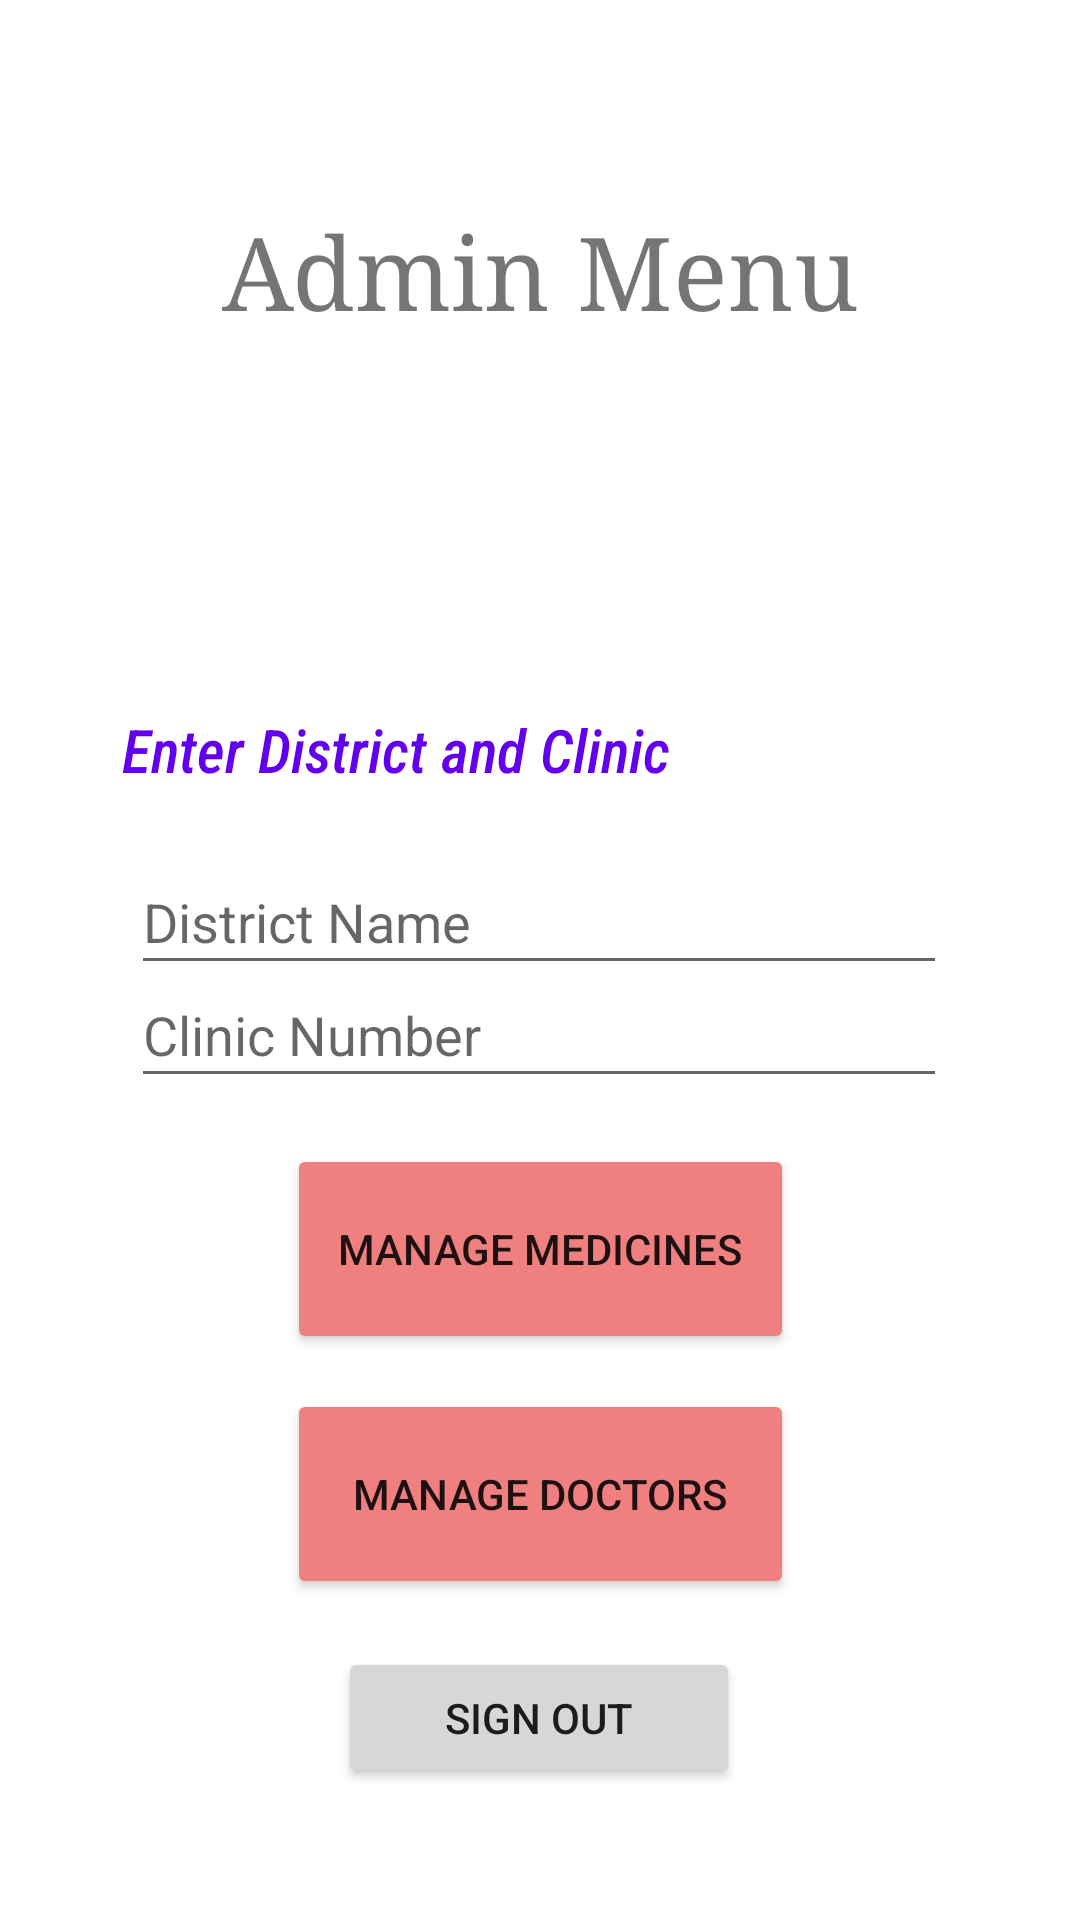

Layout XML and referenced resources for this Android screen:
<!-- AndroidManifest.xml: application theme Theme.ParivaarApp -->
<!-- res/layout/activity_admin_menu.xml -->
<?xml version="1.0" encoding="utf-8"?>
<androidx.constraintlayout.widget.ConstraintLayout xmlns:android="http://schemas.android.com/apk/res/android"
    xmlns:app="http://schemas.android.com/apk/res-auto"
    xmlns:tools="http://schemas.android.com/tools"
    android:layout_width="match_parent"
    android:layout_height="match_parent"
    tools:context=".AdminMenu">


    <TextView
        android:id="@+id/textView3"
        android:layout_width="wrap_content"
        android:layout_height="wrap_content"
        android:layout_marginTop="68dp"
        android:fontFamily="serif"
        android:text="Admin Menu"
        android:textSize="34sp"
        app:layout_constraintEnd_toEndOf="parent"
        app:layout_constraintStart_toStartOf="parent"
        app:layout_constraintTop_toTopOf="parent" />

    <EditText
        android:id="@+id/textView876"
        android:layout_width="272dp"
        android:layout_height="45dp"
        android:layout_gravity="center"
        android:hint="District Name"
        android:inputType="textCapCharacters"

        app:layout_constraintBottom_toBottomOf="parent"
        app:layout_constraintEnd_toEndOf="parent"
        app:layout_constraintHorizontal_bias="0.496"
        app:layout_constraintStart_toStartOf="parent"
        app:layout_constraintTop_toBottomOf="@+id/textView3"
        app:layout_constraintVertical_bias="0.354" />

    <EditText
        android:id="@+id/textView10"
        android:layout_width="272dp"
        android:layout_height="45dp"
        android:layout_gravity="center"
        android:hint="Clinic Number"
        android:inputType="number"

        app:layout_constraintBottom_toBottomOf="parent"
        app:layout_constraintEnd_toEndOf="parent"
        app:layout_constraintHorizontal_bias="0.496"
        app:layout_constraintStart_toStartOf="parent"
        app:layout_constraintTop_toBottomOf="@+id/textView3"
        app:layout_constraintVertical_bias="0.432" />

    <TextView
        android:id="@+id/textView87"
        android:layout_width="287dp"
        android:layout_height="47dp"
        android:layout_centerHorizontal="true"
        android:fontFamily="sans-serif-condensed-medium"
        android:text="Enter District and Clinic"
        android:textColor="@color/purple_500"
        android:textSize="20sp"
        android:textStyle="italic"
        app:layout_constraintBottom_toTopOf="@+id/textView876"
        app:layout_constraintEnd_toEndOf="parent"
        app:layout_constraintHorizontal_bias="0.556"
        app:layout_constraintStart_toStartOf="parent"
        app:layout_constraintTop_toBottomOf="@+id/textView3"
        app:layout_constraintVertical_bias="1.0" />

    <Button
        android:id="@+id/adminsignout"
        android:layout_width="134dp"
        android:layout_height="47dp"
        android:text="Sign Out"
        app:layout_constraintBottom_toBottomOf="parent"
        app:layout_constraintEnd_toEndOf="parent"
        app:layout_constraintHorizontal_bias="0.498"
        app:layout_constraintStart_toStartOf="parent"

        app:layout_constraintTop_toTopOf="parent"
        app:layout_constraintVertical_bias="0.926" />

    <Button
        android:id="@+id/medicinebutton"
        android:layout_width="169dp"
        android:layout_height="70dp"
        android:layout_marginTop="24dp"
        android:backgroundTint="@color/LightCoral"
        android:text="Manage Medicines"
        app:layout_constraintBottom_toTopOf="@+id/adminsignout"
        app:layout_constraintEnd_toEndOf="parent"
        app:layout_constraintStart_toStartOf="parent"
        app:layout_constraintTop_toBottomOf="@+id/textView876"
        app:layout_constraintVertical_bias="0.229" />

    <Button
        android:id="@+id/doctorbutton"
        android:layout_width="169dp"
        android:layout_height="70dp"
        android:backgroundTint="@color/LightCoral"
        android:text="Manage doctors"
        app:layout_constraintBottom_toTopOf="@+id/adminsignout"
        app:layout_constraintEnd_toEndOf="parent"
        app:layout_constraintStart_toStartOf="parent"
        app:layout_constraintTop_toBottomOf="@+id/medicinebutton"
        app:layout_constraintVertical_bias="0.416" />


</androidx.constraintlayout.widget.ConstraintLayout>
<!-- resources referenced by this layout -->
<resources>
  <color name="LightCoral">#F08080</color>
  <color name="purple_500">#FF6200EE</color>
  <style name="Theme.ParivaarApp" parent="Theme.MaterialComponents.DayNight.DarkActionBar">
          
          <item name="colorPrimary">@color/purple_500</item>
          <item name="colorPrimaryVariant">@color/purple_700</item>
          <item name="colorOnPrimary">@color/white</item>
          
          <item name="colorSecondary">@color/teal_200</item>
          <item name="colorSecondaryVariant">@color/teal_700</item>
          <item name="colorOnSecondary">@color/black</item>
          
          <item name="android:statusBarColor" tools:targetApi="l">?attr/colorPrimaryVariant</item>
          
      </style>
  <color name="purple_700">#FF3700B3</color>
  <color name="white">#FFFFFFFF</color>
  
  
  
      //newly added
  
      //I just added
  <color name="teal_200">#FF03DAC5</color>
  <color name="teal_700">#FF018786</color>
  <color name="black">#FF000000</color>
</resources>
